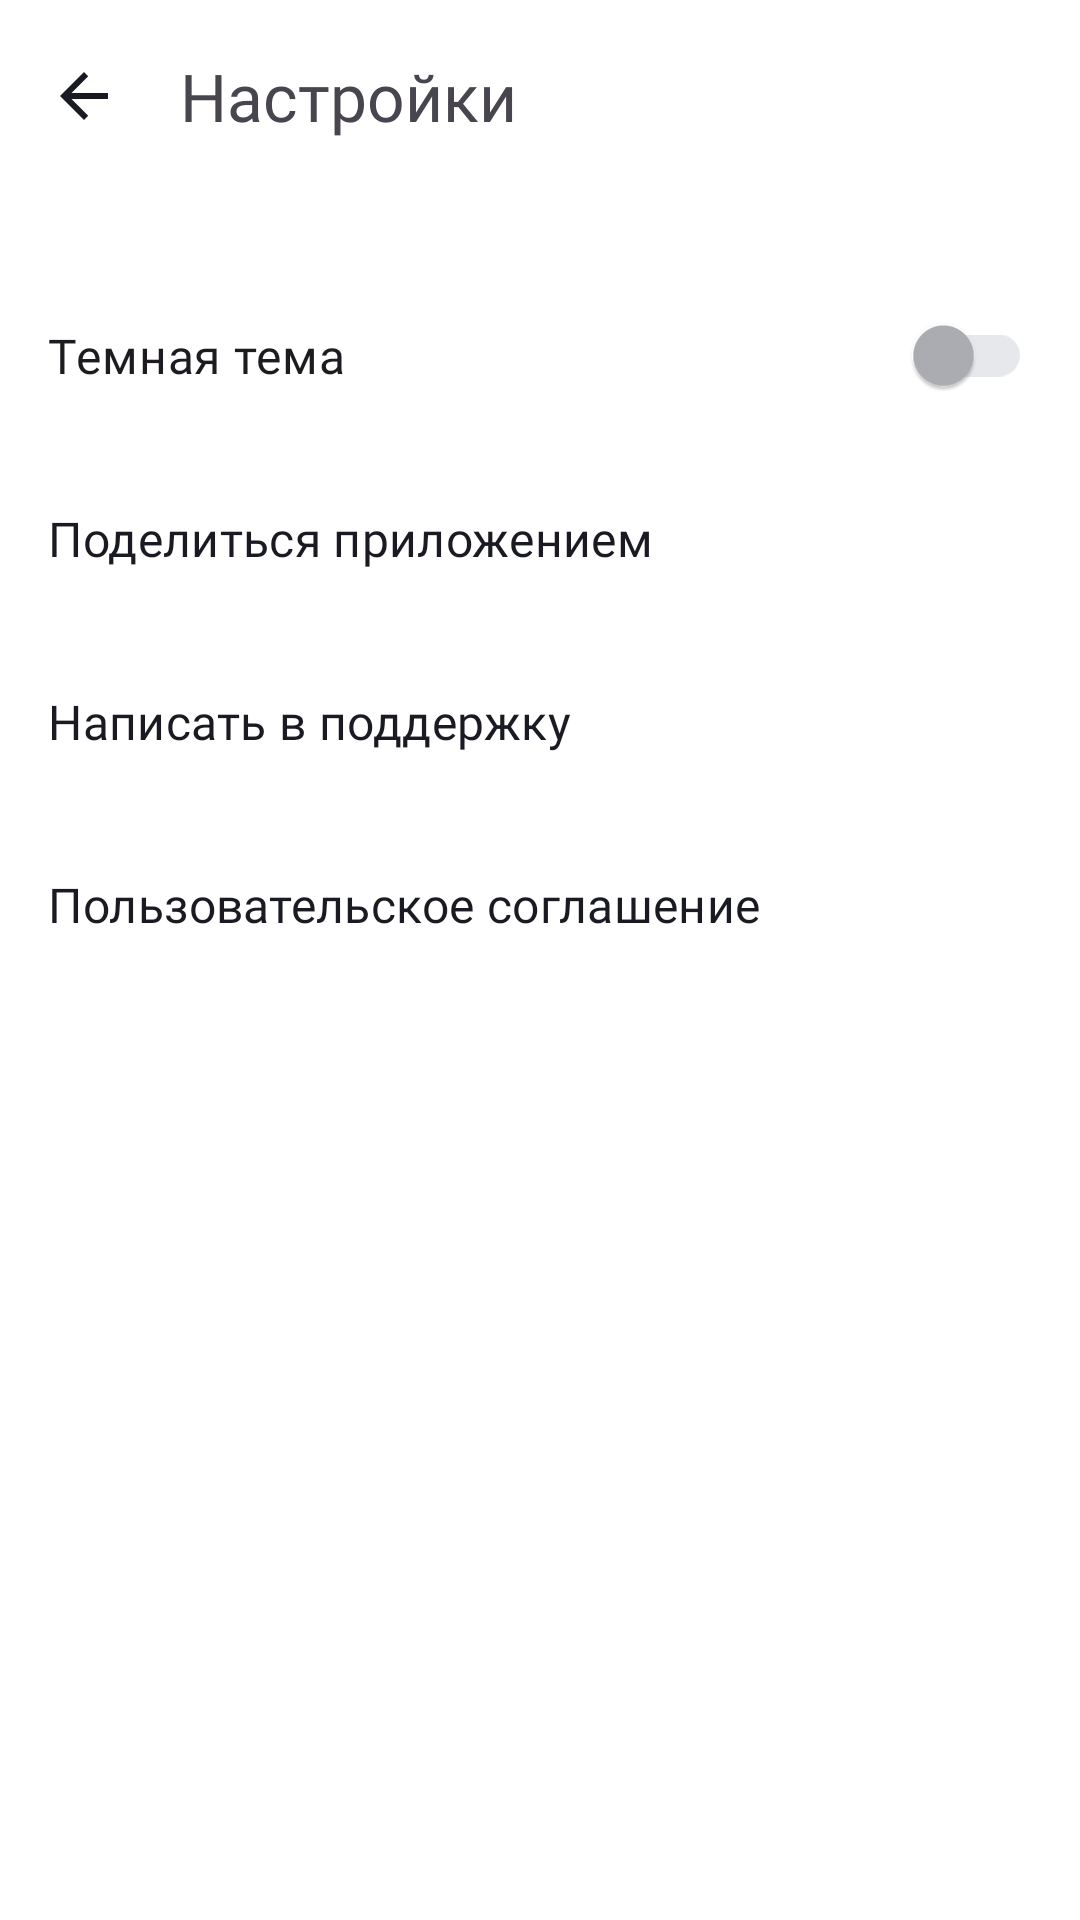

The Android layout XML behind this screen, and the referenced resources:
<!-- AndroidManifest.xml: application theme Base.Theme.PlaylistMaker -->
<!-- res/layout/activity_settings.xml -->
<?xml version="1.0" encoding="utf-8"?>
<LinearLayout
    xmlns:android="http://schemas.android.com/apk/res/android"
    xmlns:app="http://schemas.android.com/apk/res-auto"
    xmlns:tools="http://schemas.android.com/tools"
    android:id="@+id/main"
    android:layout_width="match_parent"
    android:layout_height="match_parent"
    android:orientation="vertical"
    tools:context=".SettingsActivity">

    <com.google.android.material.appbar.MaterialToolbar
        android:id="@+id/toolbar"
        style="@style/Toolbar"
        android:layout_width="match_parent"
        android:layout_height="wrap_content"
        android:layout_marginBottom="@dimen/margin_vertical"
        android:minHeight="?attr/actionBarSize"
        app:navigationIcon="@drawable/icon_arrow_back"
        app:title="@string/settings" />

    <com.google.android.material.switchmaterial.SwitchMaterial
        android:id="@+id/switch_dark_theme"
        style="@style/Switch"
        android:layout_width="match_parent"
        android:layout_height="@dimen/item_height"
        android:foreground="?attr/selectableItemBackground"
        android:paddingHorizontal="@dimen/margin_horizontal"
        android:text="@string/black_theme"
        app:switchTextAppearance="@style/Regular.16" />

    <com.google.android.material.button.MaterialButton
        android:id="@+id/btn_share"
        style="@style/Item"
        android:layout_width="match_parent"
        android:layout_height="@dimen/item_height"
        android:text="@string/share"
        app:icon="@drawable/icon_share" />

    <com.google.android.material.button.MaterialButton
        android:id="@+id/btn_support"
        style="@style/Item"
        android:layout_width="match_parent"
        android:layout_height="@dimen/item_height"
        android:text="@string/support"
        app:icon="@drawable/icon_support" />

    <com.google.android.material.button.MaterialButton
        android:id="@+id/btn_user_agreement"
        style="@style/Item"
        android:layout_width="match_parent"
        android:layout_height="@dimen/item_height"
        android:text="@string/user_agreement"
        app:icon="@drawable/icon_arrow_forward" />

</LinearLayout>
<!-- resources referenced by this layout -->
<resources>
  <dimen name="item_height">61dp</dimen>
  <dimen name="margin_horizontal">16dp</dimen>
  <dimen name="margin_vertical">24dp</dimen>
  <!-- drawable icon_arrow_back (drawable) -->
  <vector
      xmlns:android="http://schemas.android.com/apk/res/android"
      android:width="24dp"
      android:height="24dp"
      android:viewportWidth="24"
      android:viewportHeight="24">
      <group>
          <clip-path android:pathData="M0,0h24v24h-24z" />
          <path
              android:fillColor="#1A1B22"
              android:pathData="M20,11H7.83L13.42,5.41L12,4L4,12L12,20L13.41,18.59L7.83,13H20V11Z" />
      </group>
  </vector>
  <string name="black_theme">Темная тема</string>
  <string name="settings">Настройки</string>
  <string name="share">Поделиться приложением</string>
  <string name="support">Написать в поддержку</string>
  <string name="user_agreement">Пользовательское соглашение</string>
  <style name="Item" parent="Regular.16">
          <item name="android:textColor">@color/yp_black</item>
          <item name="android:gravity">center|start</item>
          <item name="android:insetTop">0dp</item>
          <item name="android:insetBottom">0dp</item>
          <item name="android:paddingHorizontal">@dimen/margin_horizontal</item>
          <item name="android:foreground">?attr/selectableItemBackground</item>
  
          <item name="backgroundTint">@color/yp_white</item>
          <item name="cornerRadius">0dp</item>
          <item name="iconGravity">end</item>
          <item name="iconSize">24dp</item>
          <item name="iconTint">@color/yp_text_gray</item>
      </style>
  <style name="Regular.16">
          <item name="android:textSize">16sp</item>
      </style>
  <style name="Switch" parent="Regular.16">
          <item name="thumbTint">@color/yp_text_gray</item>
          <item name="trackTint">@color/yp_light_gray</item>
      </style>
  <style name="Toolbar">
          <item name="titleTextAppearance">@style/Medium.22</item>
          <item name="navigationIconTint">@color/yp_black</item>
      </style>
  <style name="Base.Theme.PlaylistMaker" parent="Theme.Material3.DayNight.NoActionBar">
          <item name="android:windowBackground">@color/yp_white</item>
          <item name="colorControlActivated">@color/yp_blue</item>
          <item name="colorControlHighlight">#20000000</item>
      </style>
  <color name="yp_black">#1A1B22</color>
  <color name="yp_white">#FFFFFF</color>
  <color name="yp_text_gray">#AEAFB4</color>
  <color name="yp_light_gray">#E6E8EB</color>
  <style name="Medium.22">
          <item name="android:textSize">22sp</item>
      </style>
  <color name="yp_blue">#3772E7</color>
</resources>
